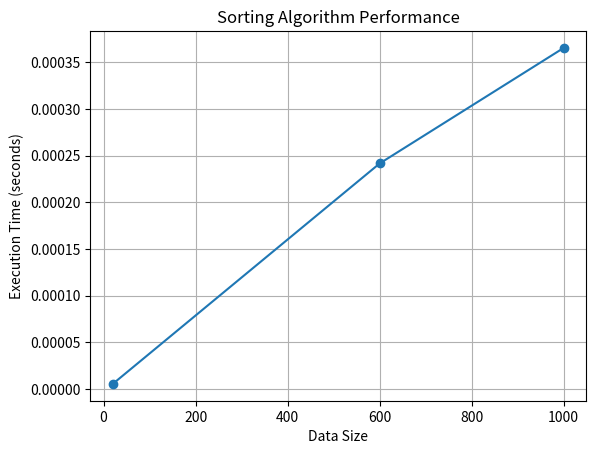

Here is the Python script that generated this plot:
import time
import random
import matplotlib.pyplot as plt

# Given data
data = [
    {'First Name': 'Raj', 'Last Name': 'Nayyar'},
    {'First Name': 'Suraj', 'Last Name': 'Sharma'},
    {'First Name': 'Karan', 'Last Name': 'Kumar'},
    {'First Name': 'Jade', 'Last Name': 'Canary'},
    {'First Name': 'Raj', 'Last Name': 'Thakur'},
    {'First Name': 'Raj', 'Last Name': 'Sharma'},
    {'First Name': 'Kiran', 'Last Name': 'Kamla'},
    {'First Name': 'Armaan', 'Last Name': 'Kumar'},
    {'First Name': 'Jaya', 'Last Name': 'Sharma'},
    {'First Name': 'Ingrid', 'Last Name': 'Galore'},
    {'First Name': 'Jaya', 'Last Name': 'Seth'},
    {'First Name': 'Armaan', 'Last Name': 'Dadra'},
    {'First Name': 'Ingrid', 'Last Name': 'Maverick'},
    {'First Name': 'Aahana', 'Last Name': 'Arora'}
]


# Sorts a list of dictionaries based on 'First Name' and 'Last Name'.
def sort(data):
    sorted_data = sorted(data, key=lambda x: (x['First Name'], x['Last Name']))
    return sorted_data

# Testing the sort function
print(sort(data))

data_to_check = sort(data)


# Generates random data with the specified size.
def generate_random_data(size):
    first_names = ['Raj', 'Suraj', 'Karan', 'Jade', 'Kiran', 'Armaan', 'Jaya', 'Ingrid', 'Aahana', 'Kumar', 'Seth', 'Canary', 'Galore', 'Thakur']
    last_names = ['Nayyar', 'Sharma', 'Kumar', 'Canary', 'Thakur', 'Sharma', 'Kamla', 'Kumar', 'Sharma', 'Galore', 'Seth', 'Dadra', 'Maverick', 'Arora']

    data = [{'First Name': random.choice(first_names), 'Last Name': random.choice(last_names)} for _ in range(size)]
    return data

data_sizes = [20, 600, 1000]

# Record execution times for each data size
execution_times = []

for size in data_sizes:
    random_data = generate_random_data(size)
    start_time = time.time()
    sort(random_data)
    end_time = time.time()

    execution_time = end_time - start_time
    execution_times.append(execution_time)

# Plot the results
plt.plot(data_sizes, execution_times, marker='o')
plt.xlabel('Data Size')
plt.ylabel('Execution Time (seconds)')
plt.title('Sorting Algorithm Performance')
plt.grid(True)
plt.show()

# Mohammadreza hashemi fard / محدرضا هاشمی فرد
